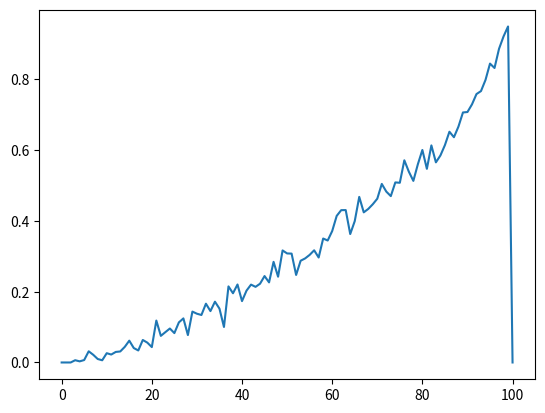

Generate this figure with matplotlib:
import numpy as np
import matplotlib.pyplot as plt
import copy

REWARD = 1
DISCOUNT_RATE = 1
PROBABILITY = 0.4
attempt = np.zeros(101)
summary = np.zeros(101)
ratio = np.zeros(101)
state_value = np.zeros(101)


def coin_filp():
    selection = np.random.randint(0, 10)
    if selection < 4:
        return True
    else:
        return False


def rand_action(state):
    return np.random.randint(0, min(state, 100 - state) + 1)


def get_action(state):
    return min(state, 100 - state) + 1


def value_evaluaion(old_state_value):
    new_state_value = np.zeros(101)
    for state in range(len(old_state_value) - 1):
        number_of_possible_actions = get_action(state)
        for action in range(number_of_possible_actions):
            temp = 0
            # lose
            temp += (1/number_of_possible_actions) * 0.6 * (DISCOUNT_RATE * old_state_value[state - action])
            # win
            if state + action == 100:
                reward = REWARD
            else:
                reward = 0
            temp += (1/number_of_possible_actions) * 0.4 * (reward + DISCOUNT_RATE * old_state_value[state + action])
            new_state_value[state] += temp
    return new_state_value


if __name__ == '__main__':
    for i in range(30000):
        # Set initial state randomly
        initial_state = np.random.randint(1, 100)
        state = initial_state
        while 1 <= state <= 99:
            bid = rand_action(state)
            if coin_filp():
                state = state + bid
            else:
                state = state - bid
        attempt[initial_state] += 1
        if state >= 100:
            summary[initial_state] += 1
            print('You won the game with initial state {0}'.format(initial_state))
    for i in range(100):
        if attempt[i] != 0:
            ratio[i] = summary[i] / attempt[i]
    print(attempt)
    print(summary)
    print(ratio)
    plt.plot(ratio)
    plt.show()

    # Value function test
    for i in range(5000):
        state_value = value_evaluaion(state_value)
    print(state_value)

    print(ratio - state_value)
    print(max(ratio - state_value))




